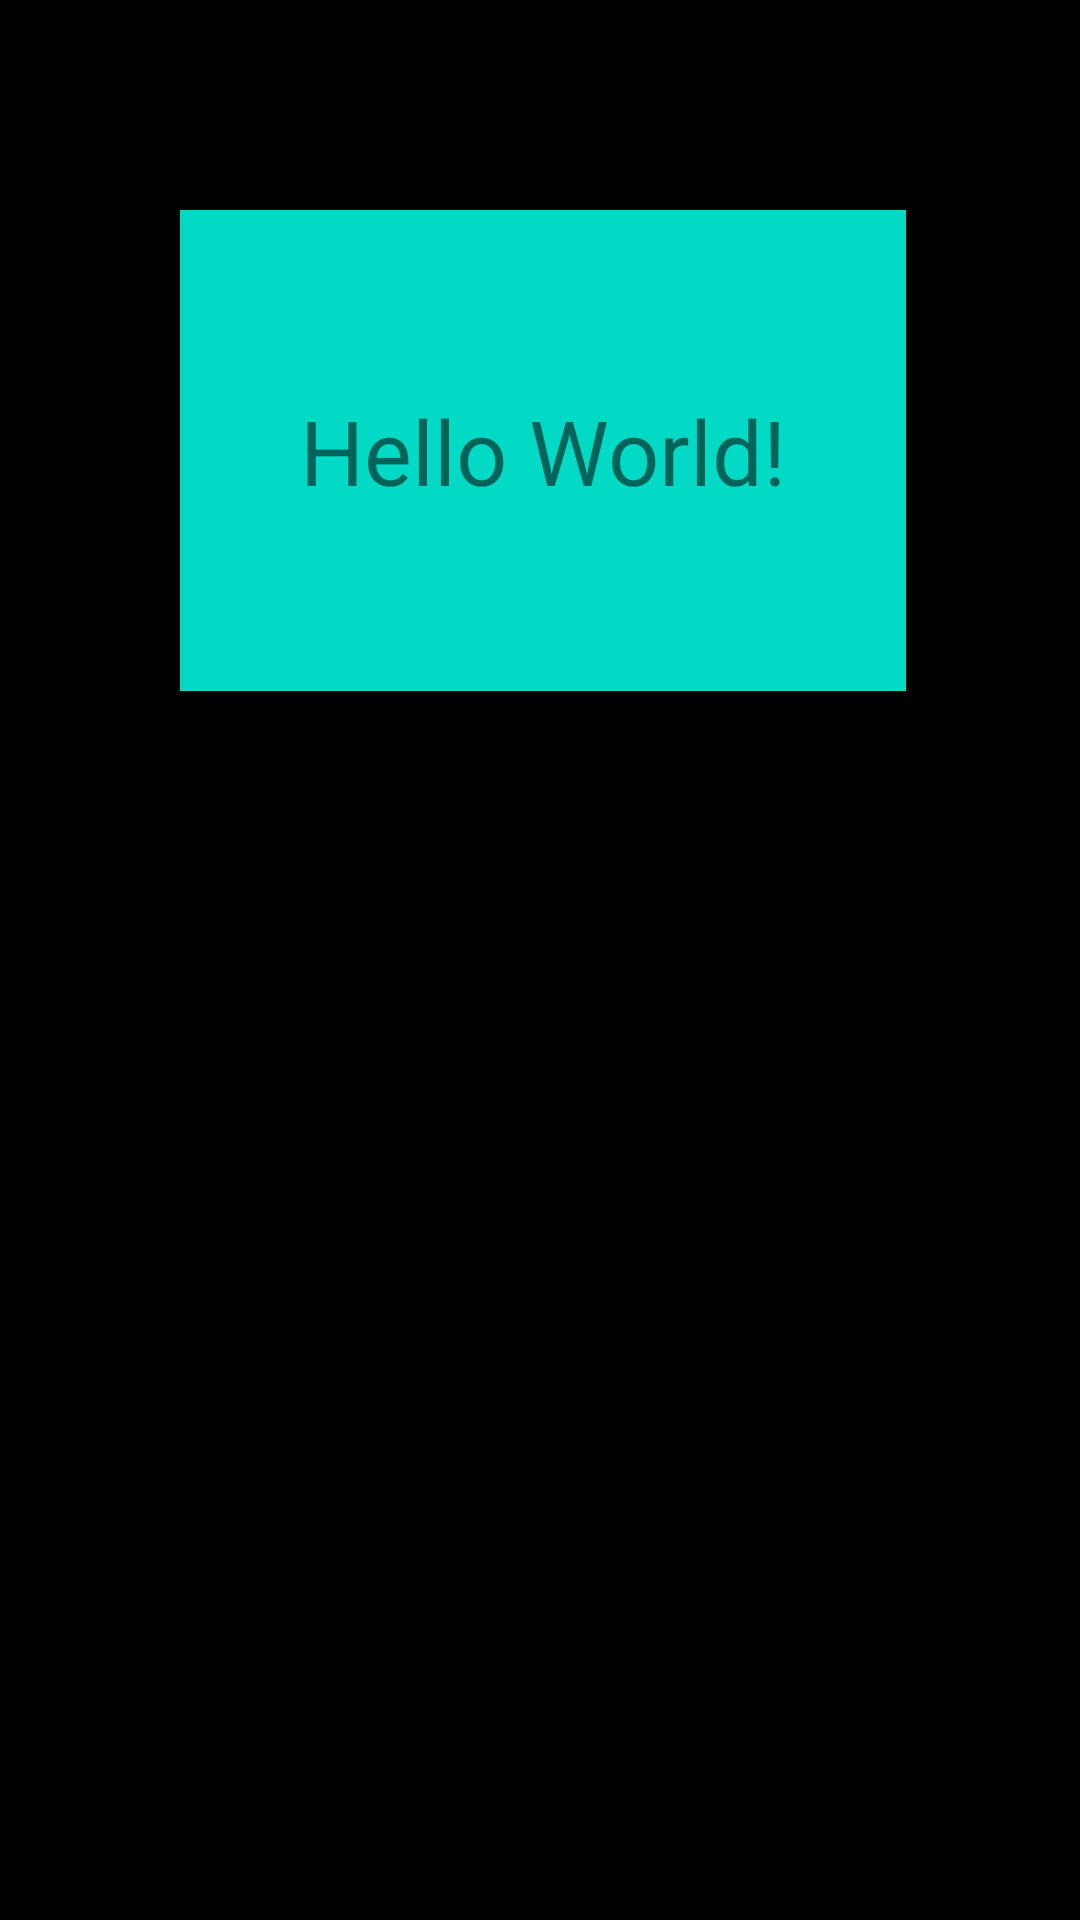

Produce the Android XML layout that renders to this screen, including the resource entries it uses.
<!-- AndroidManifest.xml: application theme Theme.AndroidHelloApp -->
<!-- res/layout/second_layout.xml -->
<?xml version="1.0" encoding="utf-8"?>
<androidx.constraintlayout.widget.ConstraintLayout
    xmlns:android="http://schemas.android.com/apk/res/android"
    xmlns:app="http://schemas.android.com/apk/res-auto"
    xmlns:tools="http://schemas.android.com/tools"
    android:layout_width="match_parent"
    android:layout_height="match_parent"
    android:padding="50dp"
    android:background="@color/black"
    tools:context=".MainActivity">

    <TextView
        android:id="@+id/header"
        android:layout_width="wrap_content"
        android:layout_height="wrap_content"
        android:paddingTop="60dp"
        android:paddingLeft="40dp"
        android:paddingRight="40dp"
        android:paddingBottom="60dp"
        android:layout_marginTop="20dp"
        android:layout_marginLeft="10dp"
        android:layout_marginRight="10dp"
        android:layout_marginBottom="20dp"
        android:text="Hello World!"
        android:textSize="30sp"
        android:background="@color/teal_200"
        app:layout_constraintLeft_toLeftOf="parent"
        app:layout_constraintTop_toTopOf="parent"
        />

</androidx.constraintlayout.widget.ConstraintLayout>
<!-- resources referenced by this layout -->
<resources>
  <style name="Theme.AndroidHelloApp" parent="Theme.MaterialComponents.DayNight.DarkActionBar">
          
          <item name="colorPrimary">@color/purple_500</item>
          <item name="colorPrimaryVariant">@color/purple_700</item>
          <item name="colorOnPrimary">@color/white</item>
          
          <item name="colorSecondary">@color/teal_200</item>
          <item name="colorSecondaryVariant">@color/teal_700</item>
          <item name="colorOnSecondary">@color/black</item>
          
          <item name="android:statusBarColor" tools:targetApi="l">?attr/colorPrimaryVariant</item>
          
      </style>
  <!-- not gathered from this repository: default colours our renderer supplied (Android Studio template values) -->
  <color name="purple_500">#FF6200EE</color>
  <color name="purple_700">#FF3700B3</color>
  <color name="teal_200">#FF03DAC5</color>
  <color name="teal_700">#FF018786</color>
  <color name="black">#FF000000</color>
  <color name="white">#FFFFFFFF</color>
</resources>
